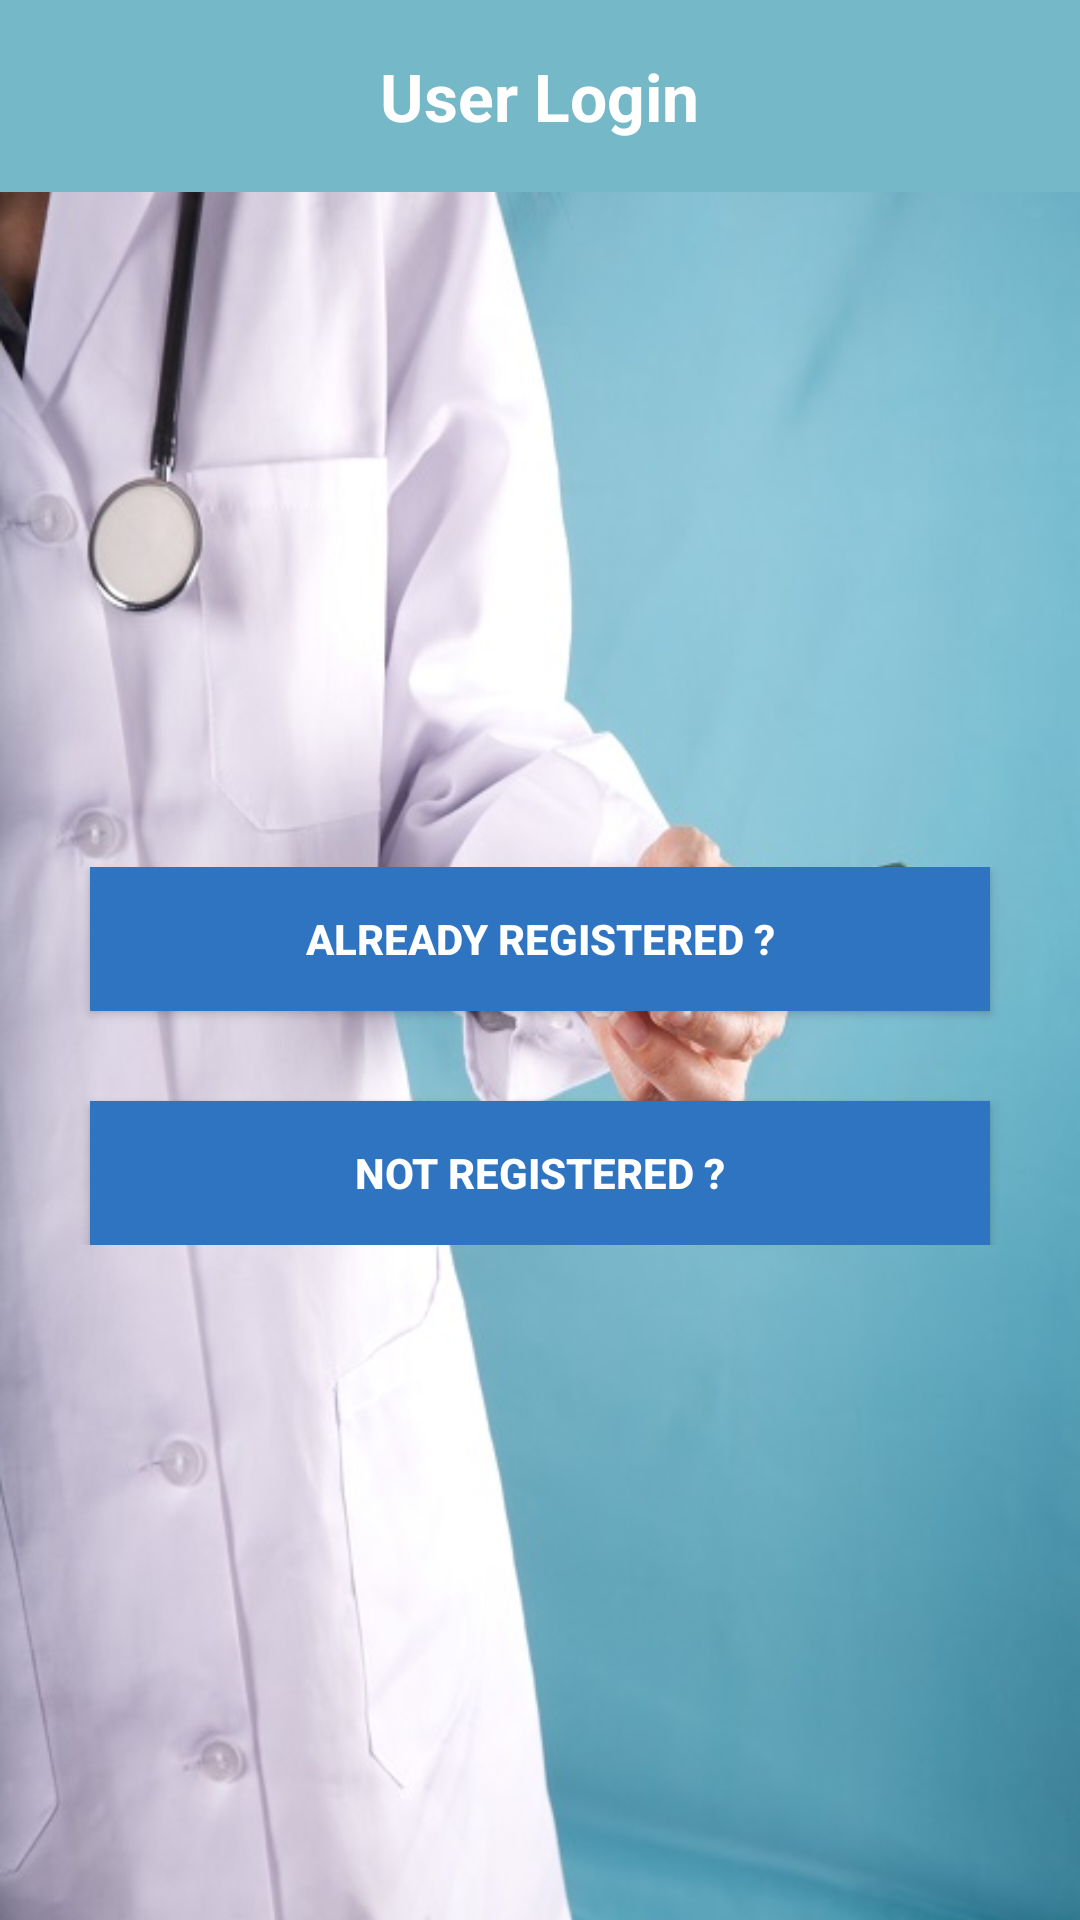

Reconstruct the res/layout file that produces this screen, plus the resources it refers to.
<!-- AndroidManifest.xml: application theme AppTheme -->
<!-- res/layout/user_login_signup.xml -->
<?xml version="1.0" encoding="utf-8"?>
<LinearLayout xmlns:android="http://schemas.android.com/apk/res/android"
    android:layout_width="match_parent"
    android:layout_height="match_parent"
    android:orientation="vertical"
    android:weightSum="1" 
    android:background="@drawable/dr">

    <RelativeLayout
        android:layout_width="match_parent"
        android:layout_height="0dp"
        android:layout_weight="0.10"
        android:background="@color/bg_color" >

        <TextView
            android:id="@+id/textView1"
            android:layout_width="wrap_content"
            android:layout_height="wrap_content"
            android:layout_centerHorizontal="true"
            android:layout_centerVertical="true"
         
            android:text="User Login"
            android:textAppearance="?android:attr/textAppearanceLarge"
            android:textColor="@color/white"
            android:textStyle="bold" />

        <Button
            android:id="@+id/back"
            style="?android:attr/buttonStyleSmall"
           android:layout_width="50dp"
            android:layout_height="50dp"
            android:layout_alignParentLeft="true"
            android:layout_centerVertical="true"
            android:layout_marginBottom="3dp"
            android:layout_marginLeft="8dp"
            android:layout_marginTop="3dp"
            android:background="@drawable/bck"
            android:onClick="back" />
    </RelativeLayout>

    <RelativeLayout
        android:layout_width="match_parent"
        android:layout_height="0dp"
        android:layout_weight="0.90" >

        <LinearLayout
            android:id="@+id/linearLayout1"
            android:layout_width="match_parent"
            android:layout_height="wrap_content"
            android:layout_centerHorizontal="true"
            android:layout_centerVertical="true"
            android:orientation="vertical" >

            <Button
                android:id="@+id/already_reg"
                android:layout_width="match_parent"
                android:layout_height="wrap_content"
                android:layout_marginLeft="30dp"
                android:layout_marginRight="30dp"
                android:background="#2F74C1"
             
                android:paddingLeft="10dp"
                android:paddingRight="10dp"
                android:text="Already Registered ?"
                android:textColor="@color/white"
                android:textStyle="bold" />

            <Button
                android:id="@+id/not_reg"
                android:layout_width="match_parent"
                android:layout_height="wrap_content"
                android:layout_marginLeft="30dp"
                android:layout_marginRight="30dp"
                android:layout_marginTop="30dp"
                android:background="#2F74C1"
          
                android:paddingLeft="10dp"
                android:paddingRight="10dp"
                android:text="Not Registered ?"
                android:textColor="@color/white"
                android:textStyle="bold" />
        </LinearLayout>
    </RelativeLayout>

</LinearLayout>
<!-- resources referenced by this layout -->
<resources>
  <color name="bg_color">#75B8C8</color>
  <color name="white">#ffffff</color>
  <!-- drawable dr: jpg bitmap (drawable-hdpi, 57554 bytes) -->
  <style name="AppTheme" parent="AppBaseTheme">
          
      </style>
  <style name="AppBaseTheme" parent="Theme.AppCompat.Light">
          
      </style>
</resources>
